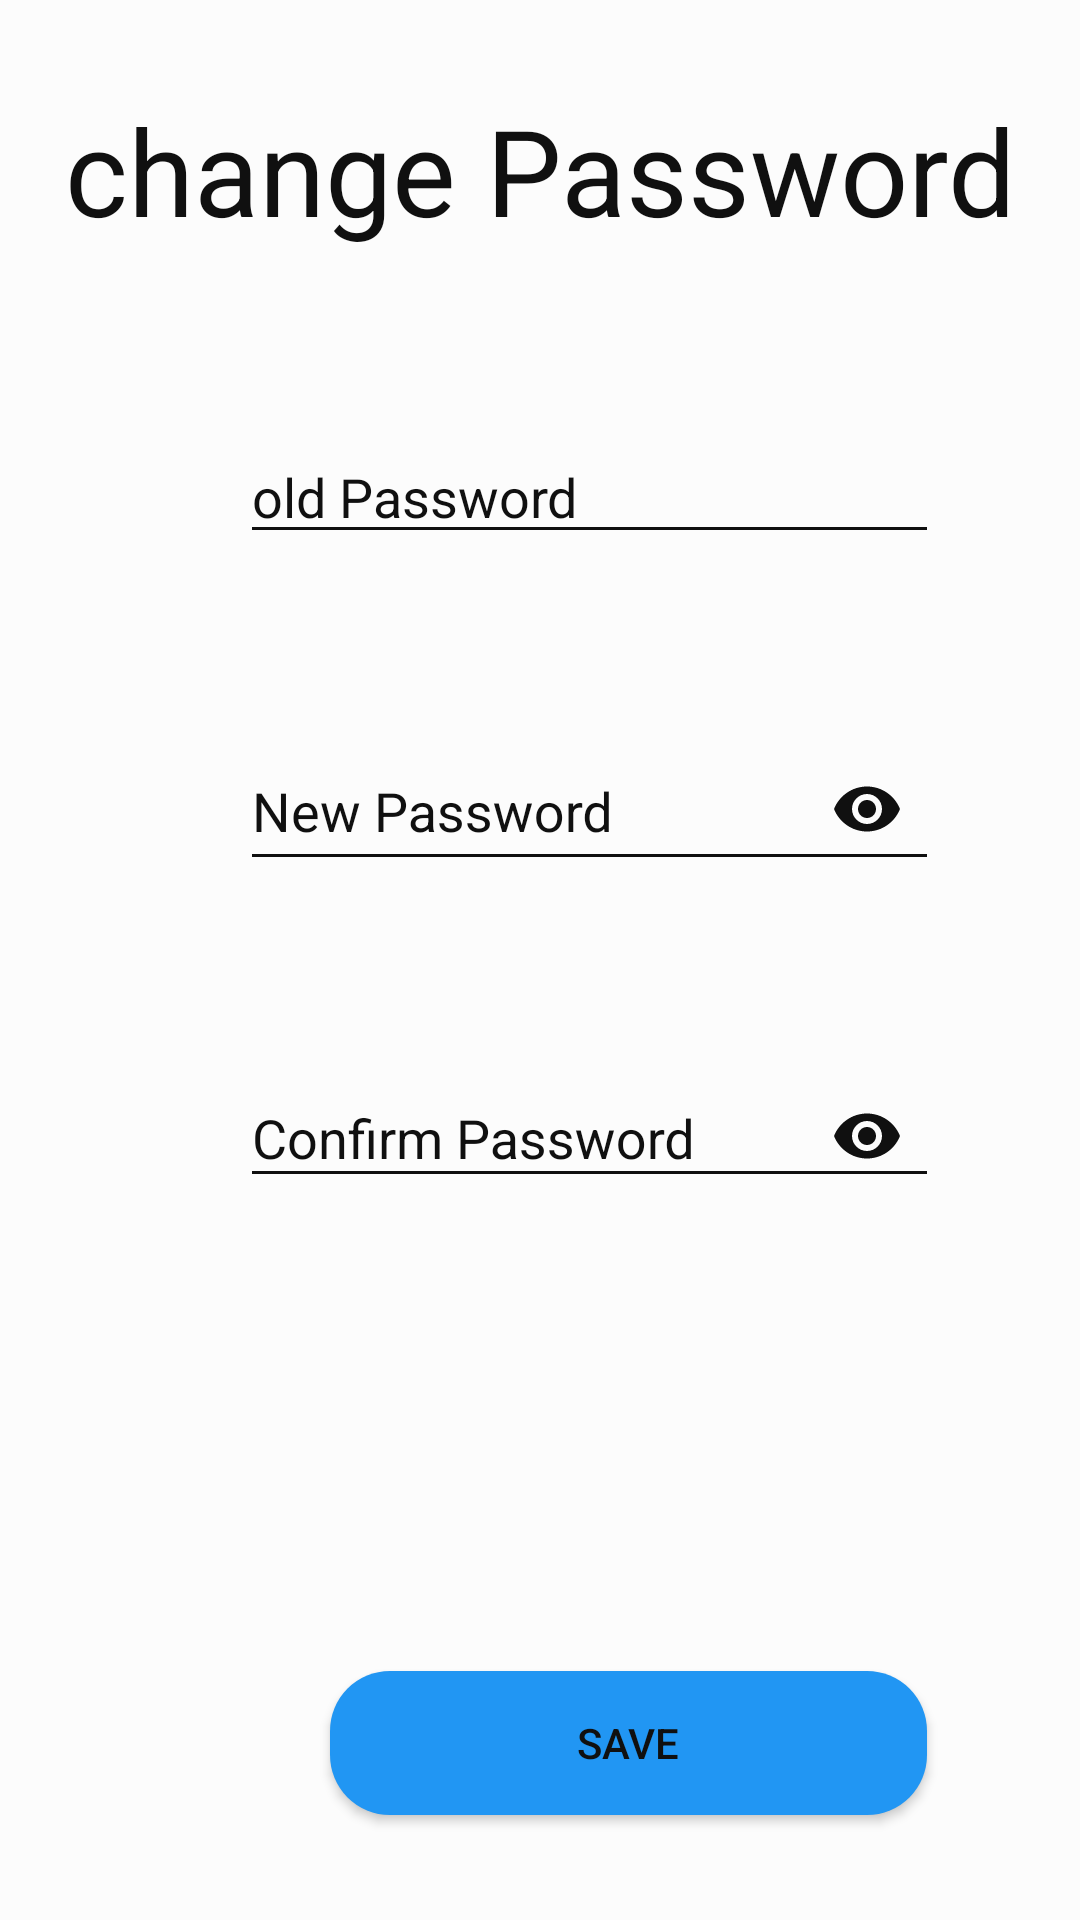

Write the Android layout XML for this screen, with the resource values it uses.
<!-- AndroidManifest.xml: application theme AppTheme -->
<!-- res/layout/activity_change_password.xml -->
<?xml version="1.0" encoding="utf-8"?>
<RelativeLayout xmlns:android="http://schemas.android.com/apk/res/android"
    xmlns:app="http://schemas.android.com/apk/res-auto"
    xmlns:tools="http://schemas.android.com/tools"
    android:layout_width="match_parent"
    android:layout_height="match_parent"
    tools:context=".ChangePassword"
    >


        <ScrollView
            android:layout_width="match_parent"
            android:layout_height="match_parent"
            android:background="?attr/backgroundcolor"
            >

            <LinearLayout
                android:layout_width="match_parent"
                android:layout_height="match_parent"
                android:orientation="vertical">

                <TextView
                    android:layout_width="match_parent"
                    android:layout_height="wrap_content"
                    android:layout_marginTop="30dp"
                    android:text="@string/changepass"
                    android:textAlignment="center"
                    android:textColor="?attr/textcolor"
                    android:textSize="40dp" />

                <EditText
                    android:layout_marginRight="80dp"
                    android:backgroundTint="?attr/textcolor"
                    android:textColor="?attr/textcolor"
                    android:id="@+id/yourPass"
                    android:layout_width="233dp"
                    android:layout_height="wrap_content"
                    android:layout_marginLeft="80dp"
                    android:layout_marginTop="60dp"
                    android:hint="@string/oldpass"
                    android:inputType="textPassword"
                    android:textColorHint="?attr/textcolor" />

                <com.google.android.material.textfield.TextInputLayout
                    android:layout_width="233dp"
                    android:layout_height="wrap_content"
                    android:layout_marginLeft="80dp"
                    android:layout_marginTop="50dp"
                    app:passwordToggleEnabled="true"
                    android:layout_marginRight="80dp"
                    android:textColorHint="?attr/textcolor"
                    app:passwordToggleTint="?attr/textcolor"
                    >

                    <EditText

                        android:id="@+id/newPass"
                        android:layout_width="match_parent"
                        android:layout_height="match_parent"
                        android:backgroundTint="?attr/textcolor"
                        android:hint="@string/newPass"
                        android:inputType="textPassword"
                        android:textColor="?attr/textcolor"
                        android:textColorHint="?attr/textcolor" />


                </com.google.android.material.textfield.TextInputLayout>
                <com.google.android.material.textfield.TextInputLayout
                    android:layout_width="233dp"
                    android:layout_height="wrap_content"
                    android:layout_marginLeft="80dp"
                    android:layout_marginTop="50dp"
                    android:layout_marginRight="80dp"
                    app:passwordToggleEnabled="true"
                    android:textColorHint="?attr/textcolor"
                    app:passwordToggleTint="?attr/textcolor"
                    >

                    <EditText
                        android:backgroundTint="?attr/textcolor"
                        android:textColor="?attr/textcolor"
                        android:id="@+id/confirmPass"
                        android:layout_width="233dp"
                        android:layout_height="wrap_content"
                        android:hint="@string/Cpassowrd"
                        android:inputType="textPassword"
                        android:textColorHint="?attr/textcolor" />

                </com.google.android.material.textfield.TextInputLayout>


                <TextView
                    android:id="@+id/txtError"
                    android:layout_width="match_parent"
                    android:layout_height="wrap_content"
                    android:layout_marginTop="30dp"
                    android:text=""
                    android:textAlignment="center"
                    android:textColor="#ff0000"
                    android:textSize="18dp" />

                <Button
                    android:layout_marginRight="90dp"
                    android:id="@+id/changePass"
                    android:layout_width="199dp"
                    android:layout_height="wrap_content"
                    android:layout_marginLeft="110dp"
                    android:layout_marginTop="100dp"
                    android:background="@drawable/btn_place"
                    android:text="@string/save"
                    android:textColor="?attr/textcolor" />

                <TextView
                    android:layout_width="wrap_content"
                    android:layout_height="wrap_content"
                    android:textColor="?attr/textcolor" />

            </LinearLayout>
        </ScrollView>

</RelativeLayout>
<!-- resources referenced by this layout -->
<resources>
  <!-- drawable btn_place (drawable) -->
  <?xml version="1.0" encoding="utf-8"?>
  <shape xmlns:android="http://schemas.android.com/apk/res/android" android:shape="rectangle">
  
      <size android:height="40dp" android:width="40dp"/>
  
      <solid android:color="#2196F3"/>
      <corners android:bottomRightRadius="20dp" android:topRightRadius="20dp"
          android:bottomLeftRadius="20dp" android:topLeftRadius="20dp"
          />
  
  
  </shape>
  <string name="Cpassowrd">Confirm Password</string>
  <string name="changepass">change  Password</string>
  <string name="newPass">New Password</string>
  <string name="oldpass">old Password</string>
  <string name="save">Save</string>
  <style name="AppTheme" parent="Theme.AppCompat.Light.DarkActionBar">
          
          <item name="colorPrimary">@color/colorPrimary</item>
          <item name="colorPrimaryDark">@color/colorPrimaryDark</item>
          <item name="colorAccent">@color/colorAccent</item>
          <item name="backgroundcolor">#fcfcfc</item>
          <item name="textcolor">#101010</item>
      </style>
  <color name="colorPrimary">#0000ff</color>
  <color name="colorPrimaryDark">#00574B</color>
  <color name="colorAccent">#D81B60</color>
</resources>
